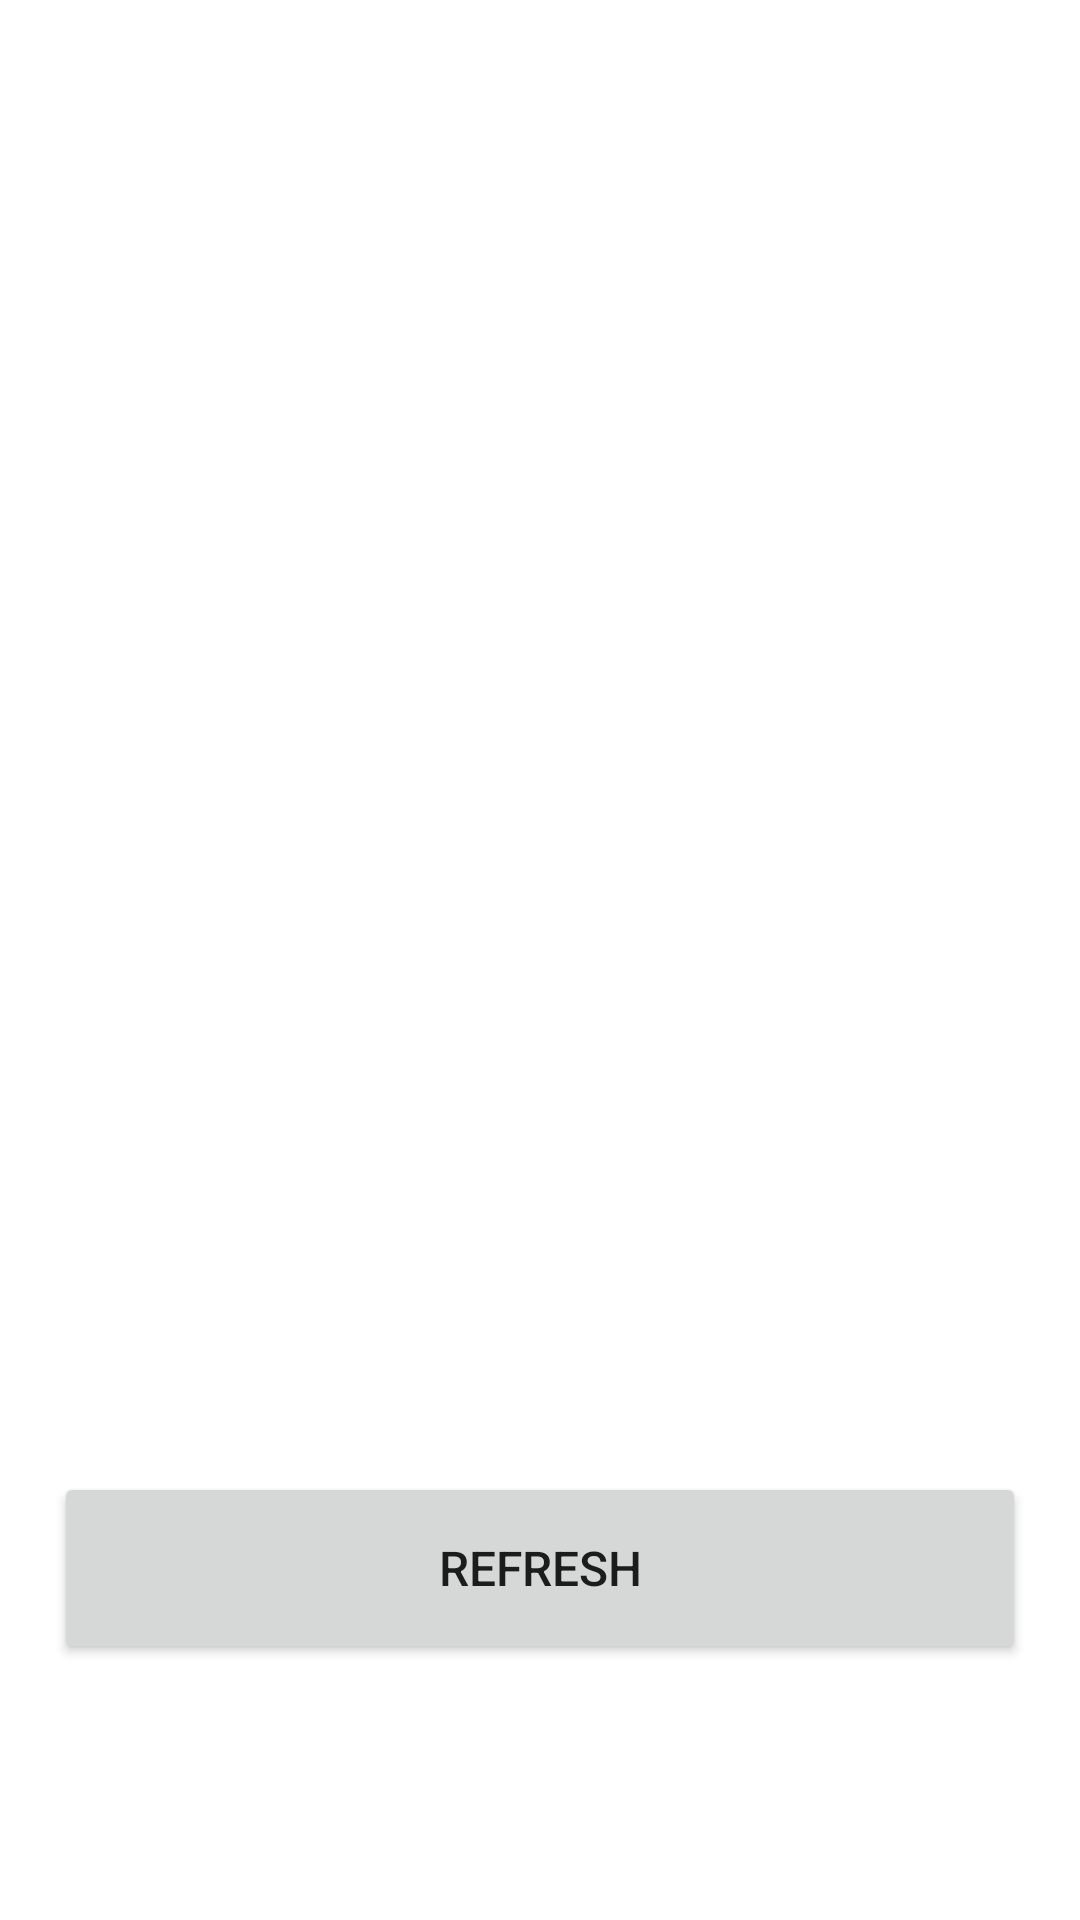

Reconstruct the res/layout file that produces this screen, plus the resources it refers to.
<!-- AndroidManifest.xml: application theme Theme.Capteurs -->
<!-- res/layout/position.xml -->
<?xml version="1.0" encoding="utf-8"?>
<androidx.constraintlayout.widget.ConstraintLayout xmlns:android="http://schemas.android.com/apk/res/android"
    android:layout_width="match_parent"
    android:layout_height="match_parent"
    xmlns:app="http://schemas.android.com/apk/res-auto">

    <TextView
        android:id="@+id/location"
        android:layout_width="0dp"
        android:layout_height="0dp"
        android:textSize="30sp"
        android:textAlignment="center"
        app:layout_constraintTop_toTopOf="parent"
        app:layout_constraintBottom_toTopOf="@id/refresh"
        app:layout_constraintStart_toStartOf="parent"
        app:layout_constraintEnd_toEndOf="parent"
        app:layout_constraintWidth_percent="0.9"
        app:layout_constraintHeight_percent="0.5"/>

    <Button
        android:id="@+id/refresh"
        android:layout_width="0dp"
        android:layout_height="0dp"
        android:text="@string/refresh"
        android:textSize="16sp"
        app:layout_constraintTop_toBottomOf="@id/location"
        app:layout_constraintBottom_toBottomOf="parent"
        app:layout_constraintStart_toStartOf="parent"
        app:layout_constraintEnd_toEndOf="parent"
        app:layout_constraintWidth_percent="0.9"
        app:layout_constraintHeight_percent="0.1"/>

</androidx.constraintlayout.widget.ConstraintLayout>
<!-- resources referenced by this layout -->
<resources>
  <string name="refresh">Refresh</string>
  <style name="Theme.Capteurs" parent="Theme.MaterialComponents.DayNight.NoActionBar" />
</resources>
